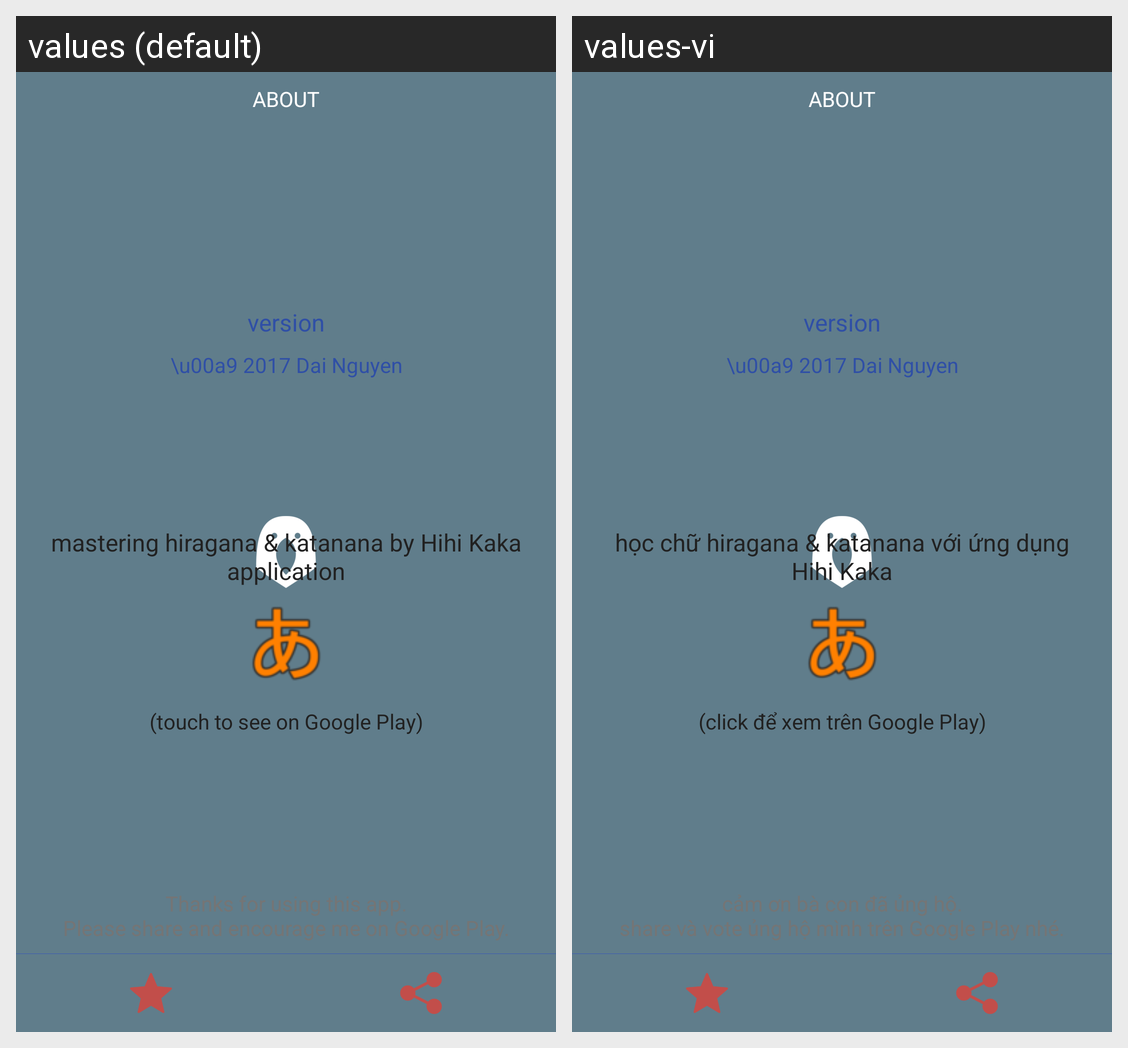

For this localized Android screen grid, give each drawn string resource with its value in every locale shown.
Android screen res/layout/activity_about.xml rendered under 2 locales, left to right: values (default), values-vi. Device: Nexus 5 (rendered at 1080×1920; each locale shown at half size, 540×960, under a caption strip naming it); theme AppTheme.
Strings drawn on this screen, with the default value and each locale's value (text and hints the layout hard-codes, and strings that could not be matched under every locale, appear in the picture but are not listed):

hihi_kaka
  values: mastering hiragana & katanana by Hihi Kaka application
  values-vi: học chữ hiragana & katanana với ứng dụng Hihi Kaka

app_suggest
  values: (touch to see on Google Play)
  values-vi: (click để xem trên Google Play)
